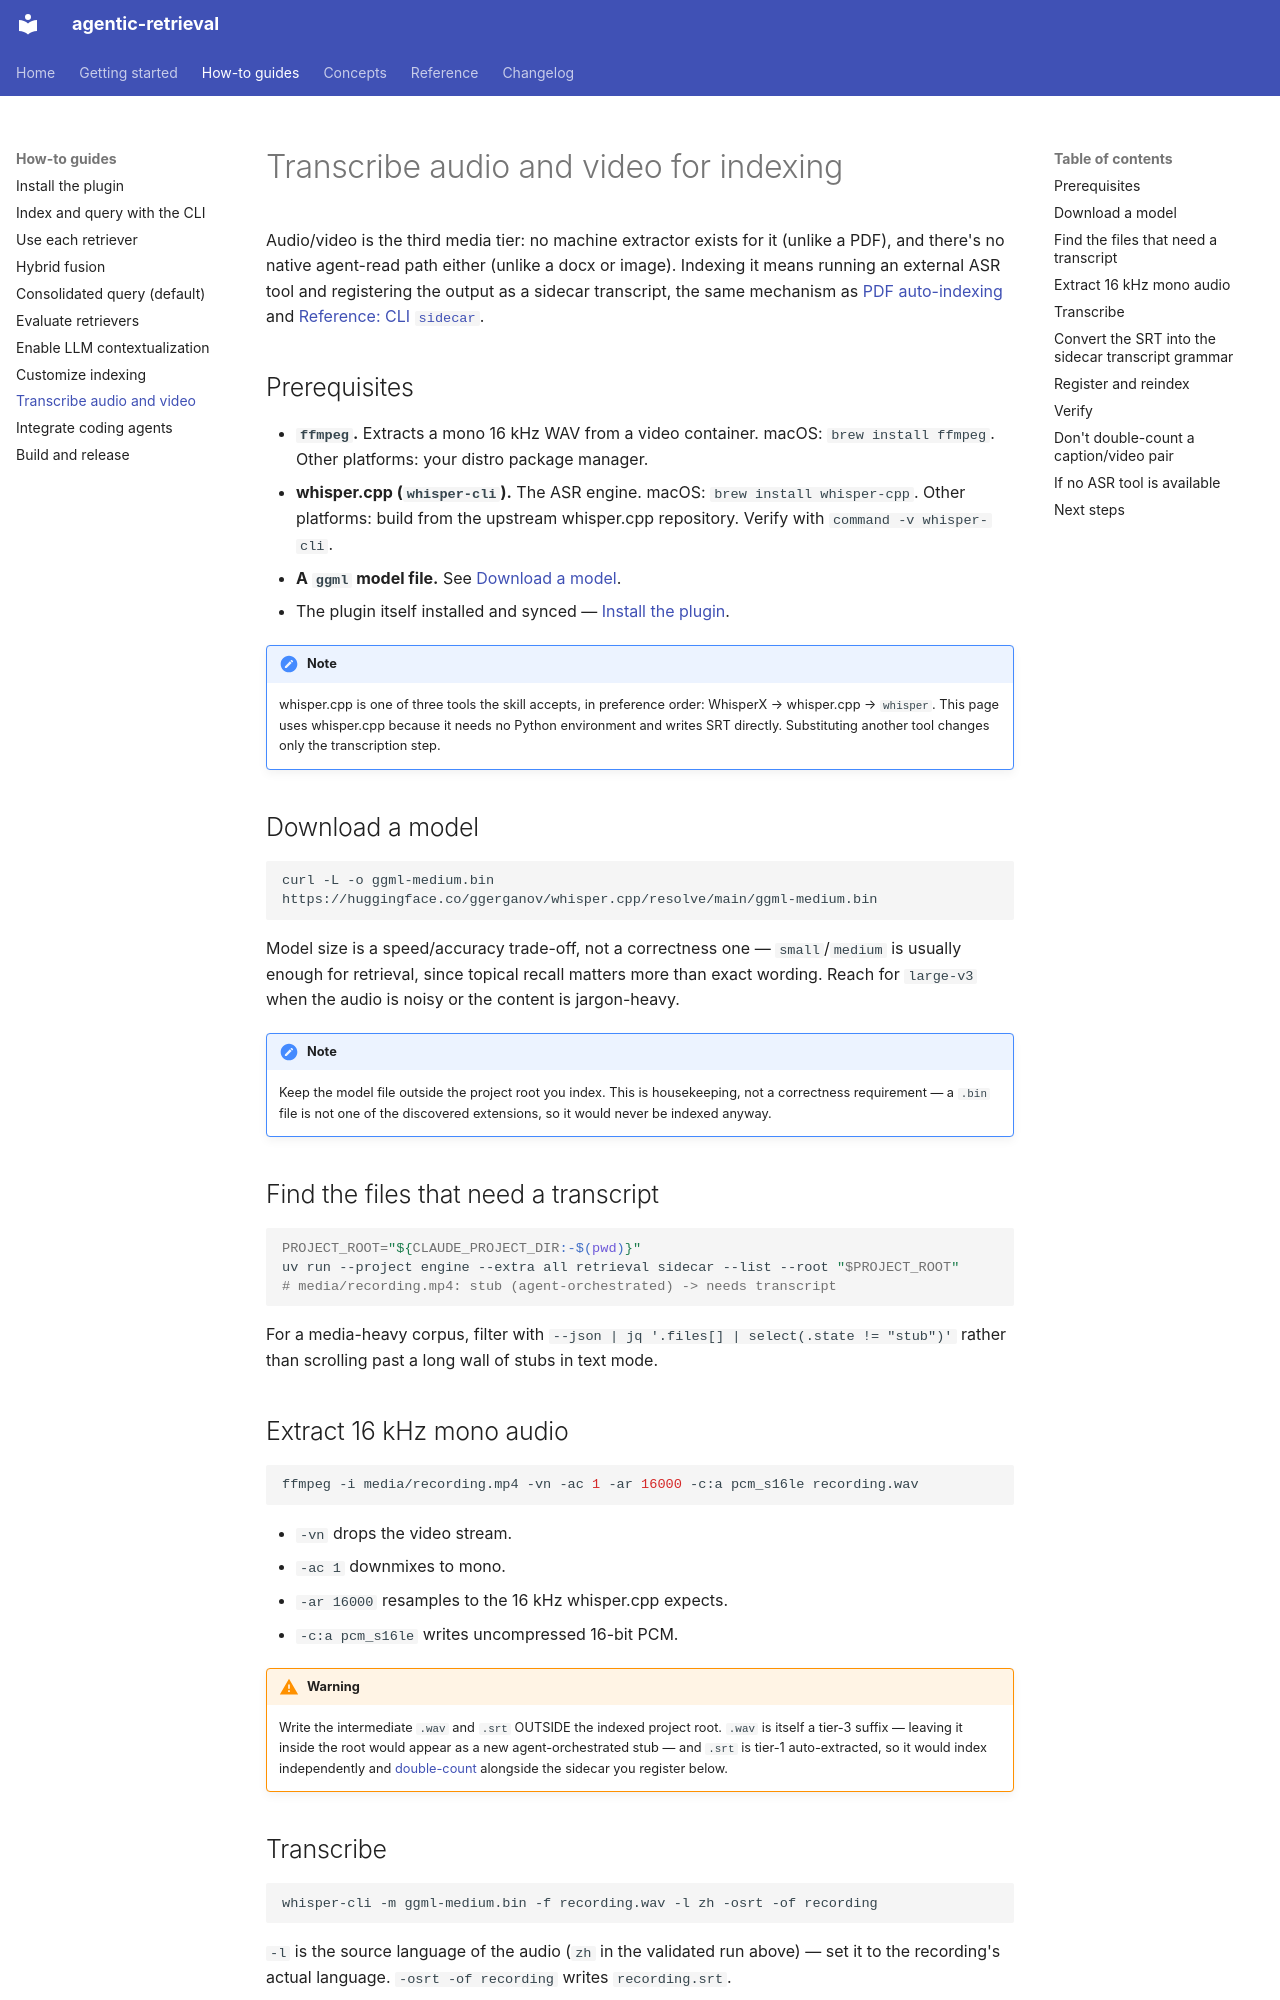

repository: josix/agentic-retrieval · page: how-to/transcribe-audio-video/index.html · generator: mkdocs

# Transcribe audio and video for indexing

Audio/video is the third media tier: no machine extractor exists for it
(unlike a PDF), and there's no native agent-read path either (unlike a
docx or image). Indexing it means running an external ASR tool and
registering the output as a sidecar transcript, the same mechanism as
[PDF auto-indexing](customize-indexing.md#pdf-auto-indexing) and
[Reference: CLI `sidecar`](../reference/cli.md#sidecar).

## Prerequisites

- **`ffmpeg`.** Extracts a mono 16 kHz WAV from a video container. macOS:
  `brew install ffmpeg`. Other platforms: your distro package manager.
- **whisper.cpp (`whisper-cli`).** The ASR engine. macOS:
  `brew install whisper-cpp`. Other platforms: build from the upstream
  whisper.cpp repository. Verify with `command -v whisper-cli`.
- **A `ggml` model file.** See [Download a model](#download-a-model).
- The plugin itself installed and synced — [Install the plugin](install.md).

!!! note
    whisper.cpp is one of three tools the skill accepts, in preference
    order: WhisperX → whisper.cpp → `whisper`. This page uses whisper.cpp
    because it needs no Python environment and writes SRT directly.
    Substituting another tool changes only the transcription step.

## Download a model

```bash
curl -L -o ggml-medium.bin https://huggingface.co/ggerganov/whisper.cpp/resolve/main/ggml-medium.bin
```

Model size is a speed/accuracy trade-off, not a correctness one —
`small`/`medium` is usually enough for retrieval, since topical recall
matters more than exact wording. Reach for `large-v3` when the audio is
noisy or the content is jargon-heavy.

!!! note
    Keep the model file outside the project root you index. This is
    housekeeping, not a correctness requirement — a `.bin` file is not one
    of the discovered extensions, so it would never be indexed anyway.

## Find the files that need a transcript

```bash
PROJECT_ROOT="${CLAUDE_PROJECT_DIR:-$(pwd)}"
uv run --project engine --extra all retrieval sidecar --list --root "$PROJECT_ROOT"
# media/recording.mp4: stub (agent-orchestrated) -> needs transcript
```

For a media-heavy corpus, filter with
`--json | jq '.files[] | select(.state != "stub")'` rather than scrolling
past a long wall of stubs in text mode.

## Extract 16 kHz mono audio

```bash
ffmpeg -i media/recording.mp4 -vn -ac 1 -ar 16000 -c:a pcm_s16le recording.wav
```

- `-vn` drops the video stream.
- `-ac 1` downmixes to mono.
- `-ar 16000` resamples to the 16 kHz whisper.cpp expects.
- `-c:a pcm_s16le` writes uncompressed 16-bit PCM.

!!! warning
    Write the intermediate `.wav` and `.srt` OUTSIDE the indexed project
    root. `.wav` is itself a tier-3 suffix — leaving it inside the root
    would appear as a new agent-orchestrated stub — and `.srt` is
    tier-1 auto-extracted, so it would index independently and
    [double-count](#dont-double-count-a-captionvideo-pair) alongside the
    sidecar you register below.

## Transcribe

```bash
whisper-cli -m ggml-medium.bin -f recording.wav -l zh -osrt -of recording
```

`-l` is the source language of the audio (`zh` in the validated run above)
— set it to the recording's actual language. `-osrt -of recording` writes
`recording.srt`.
